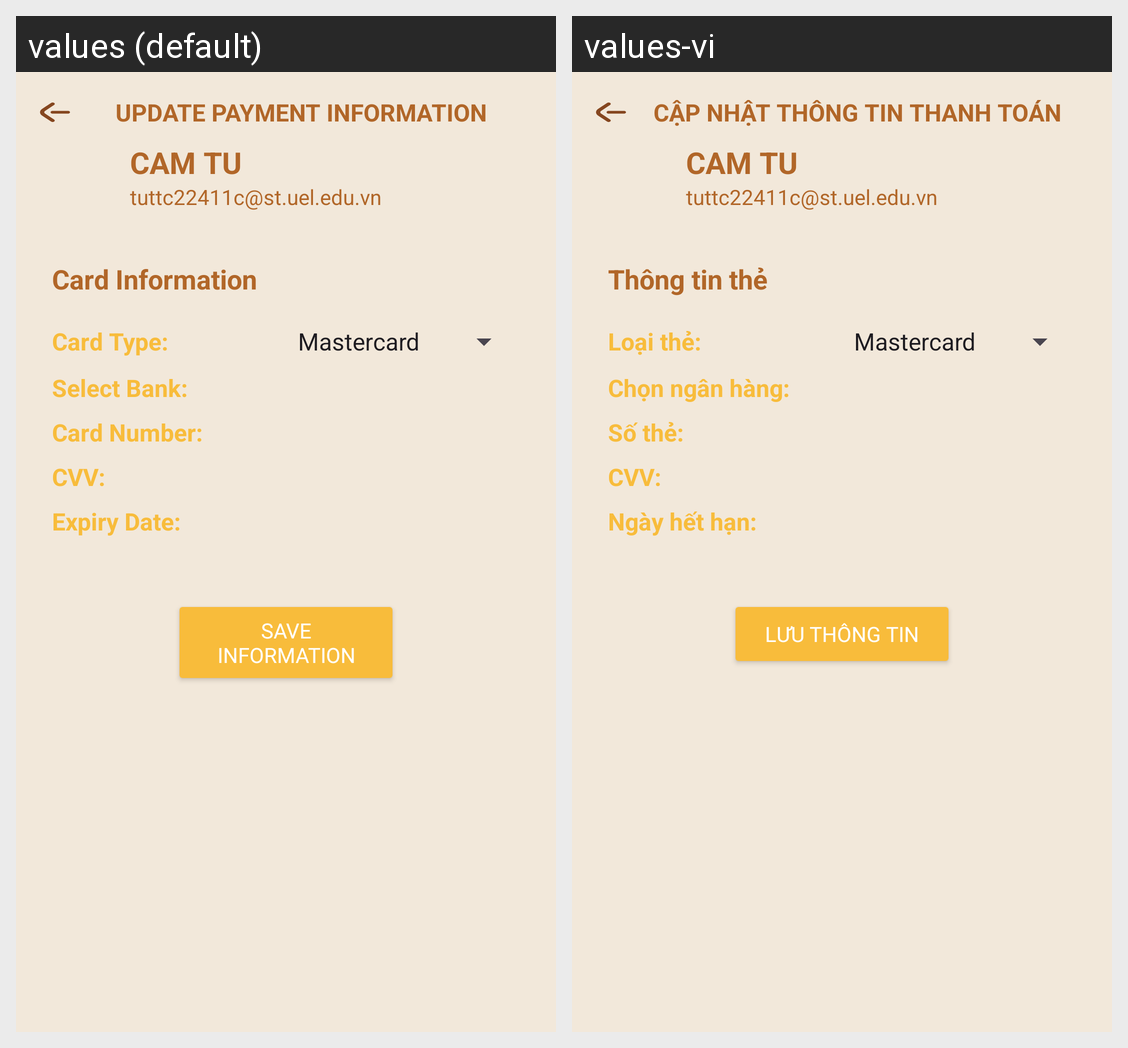

The same Android screen rendered under two of its app's locales, left to right. List the strings drawn on it with the default value and each locale's translation.
Android screen res/layout/activity_profile_updatecard.xml rendered under 2 locales, left to right: values (default), values-vi. Device: Nexus 5 (rendered at 1080×1920; each locale shown at half size, 540×960, under a caption strip naming it); theme Theme.Client_app.
Strings drawn on this screen, with the default value and each locale's value (text and hints the layout hard-codes, and strings that could not be matched under every locale, appear in the picture but are not listed):

card_update_payment_info_title
  values: UPDATE PAYMENT INFORMATION
  values-vi: CẬP NHẬT THÔNG TIN THANH TOÁN

profile_user_name
  values: CAM TU
  values-vi: CAM TU

profile_user_email
  values: tuttc22411c@st.uel.edu.vn
  values-vi: tuttc22411c@st.uel.edu.vn

card_info_title
  values: Card Information
  values-vi: Thông tin thẻ

card_type_label
  values: Card Type:
  values-vi: Loại thẻ:

card_select_bank_label
  values: Select Bank:
  values-vi: Chọn ngân hàng:

card_number_label
  values: Card Number:
  values-vi: Số thẻ:

card_cvv_label
  values: CVV:
  values-vi: CVV:

card_expiry_date_label
  values: Expiry Date:
  values-vi: Ngày hết hạn:

card_save_info_button
  values: Save information
  values-vi: Lưu thông tin
